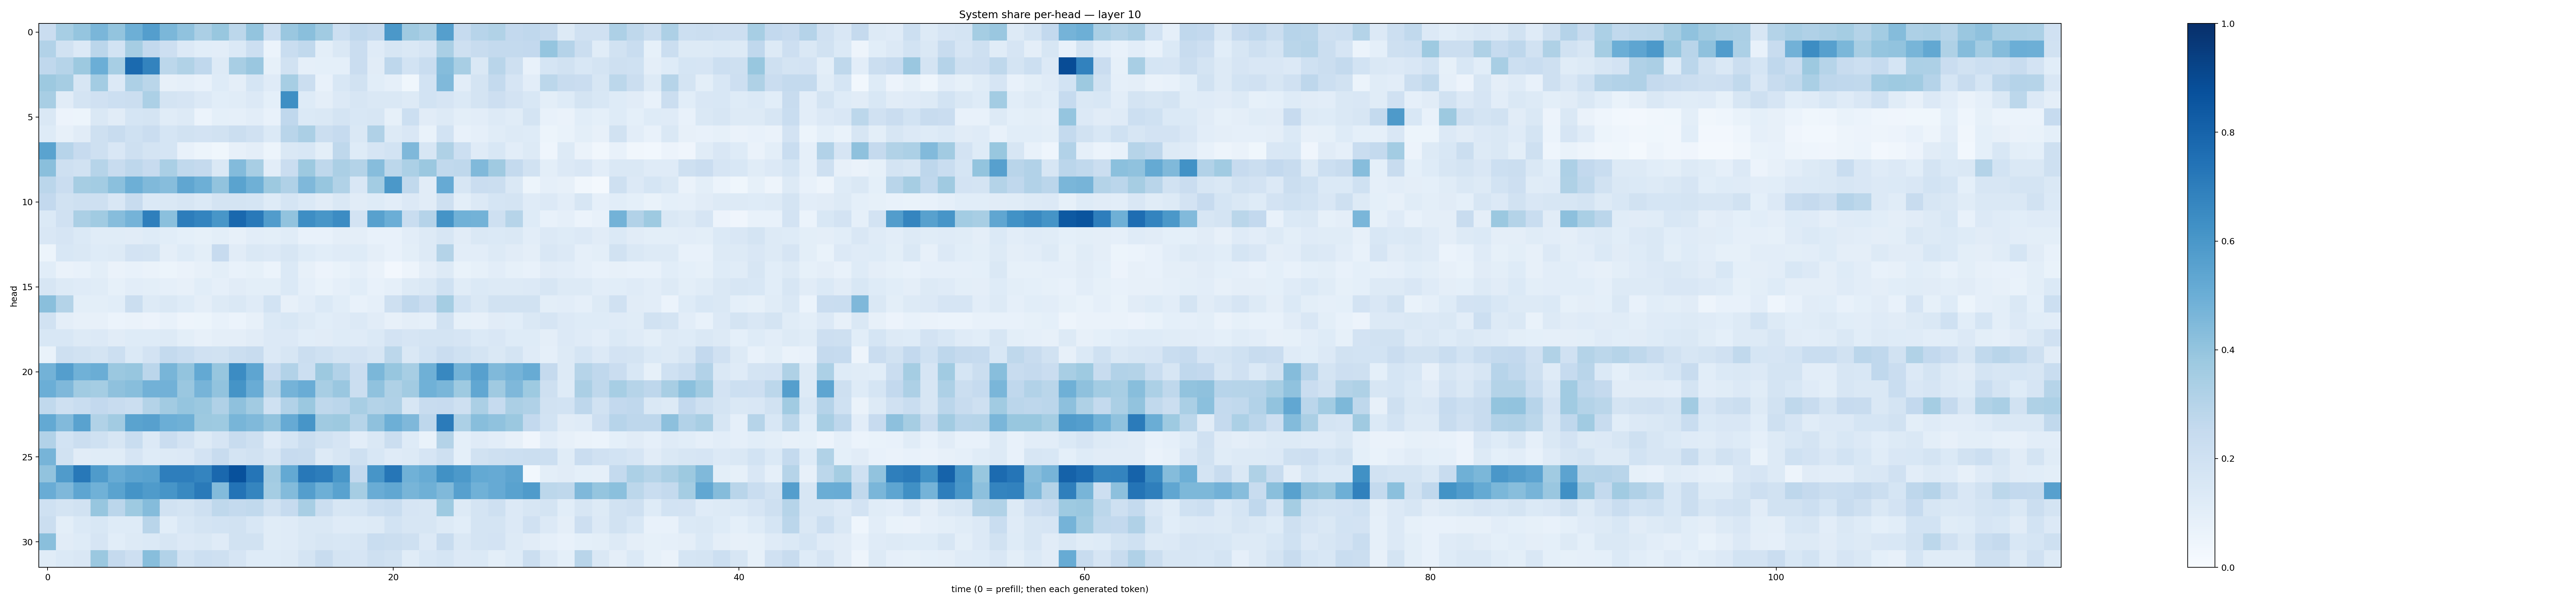

Source data for this figure (header and first rows):
0.2286698, 0.34422895, 0.3974387, 0.46351406, 0.40101188, 0.49589163, 0.5696302, 0.45710266, 0.40732133, 0.33432925, 0.38762227, 0.28019494, 0.400694, 0.21832532, 0.38629225, 0.42562178, 0.36367384, 0.2162067, 0.2658502, 0.25300917, 0.59399456, 0.37030244, 0.33659896, 0.56514215
0.3106, 0.1951, 0.1349, 0.2831, 0.1865, 0.348, 0.2613, 0.2126, 0.1347, 0.1087, 0.1035, 0.1402, 0.2179, 0.06167, 0.2337, 0.2626, 0.09824, 0.142, 0.227, 0.1184, 0.1578, 0.1407, 0.1662, 0.3384
0.2678, 0.3006, 0.3764, 0.498, 0.347, 0.7756, 0.6769, 0.2787, 0.3156, 0.2657, 0.1302, 0.3427, 0.384, 0.08585, 0.1875, 0.08914, 0.09093, 0.09349, 0.2276, 0.1098, 0.2767, 0.1865, 0.2309, 0.4374
0.3778, 0.3493, 0.1606, 0.3577, 0.1364, 0.3274, 0.2877, 0.07935, 0.08746, 0.07524, 0.1247, 0.09412, 0.1713, 0.1184, 0.3448, 0.221, 0.07521, 0.1559, 0.1932, 0.1085, 0.08886, 0.03673, 0.1867, 0.4484
0.3407, 0.1116, 0.1734, 0.1976, 0.2183, 0.2254, 0.3291, 0.1741, 0.1657, 0.1354, 0.1074, 0.1165, 0.1336, 0.0909, 0.6331, 0.1235, 0.09618, 0.1362, 0.1577, 0.1455, 0.1449, 0.129, 0.1846, 0.1673
0.1423, 0.05712, 0.05237, 0.1426, 0.1133, 0.1682, 0.1767, 0.1153, 0.1304, 0.06184, 0.09133, 0.08624, 0.1043, 0.07393, 0.2665, 0.1394, 0.1442, 0.1764, 0.1545, 0.1576, 0.08243, 0.2164, 0.111, 0.129
0.1215, 0.0793, 0.112, 0.2086, 0.2378, 0.2013, 0.2301, 0.1696, 0.1889, 0.1831, 0.193, 0.221, 0.1984, 0.1369, 0.292, 0.3344, 0.2221, 0.2466, 0.1418, 0.3175, 0.129, 0.1516, 0.06798, 0.184
0.5481, 0.2966, 0.2433, 0.2082, 0.151, 0.2034, 0.1794, 0.1697, 0.07555, 0.05452, 0.03897, 0.08073, 0.0958, 0.05181, 0.1447, 0.1548, 0.09911, 0.2719, 0.1225, 0.1676, 0.1846, 0.4513, 0.1619, 0.3219
0.4241, 0.204, 0.1893, 0.2975, 0.2359, 0.2748, 0.244, 0.3388, 0.2621, 0.2516, 0.1449, 0.4412, 0.3408, 0.1032, 0.2276, 0.3787, 0.2699, 0.333, 0.3085, 0.4322, 0.2776, 0.3283, 0.3811, 0.2646
0.2842, 0.2281, 0.3493, 0.3556, 0.4189, 0.4949, 0.4474, 0.4329, 0.5316, 0.4945, 0.4061, 0.5491, 0.4897, 0.3771, 0.3172, 0.4497, 0.3912, 0.313, 0.1495, 0.3587, 0.5939, 0.2645, 0.112, 0.5127
0.2591, 0.1933, 0.2109, 0.209, 0.1495, 0.2344, 0.1404, 0.1457, 0.1598, 0.14, 0.1731, 0.1724, 0.1703, 0.1225, 0.1718, 0.1368, 0.1119, 0.1422, 0.1123, 0.1246, 0.1046, 0.1349, 0.1101, 0.2107
0.1368, 0.1969, 0.3326, 0.3668, 0.4333, 0.4743, 0.6943, 0.4209, 0.7007, 0.6758, 0.6037, 0.7848, 0.7165, 0.5767, 0.4054, 0.6369, 0.6055, 0.6479, 0.1811, 0.5569, 0.4982, 0.2334, 0.3041, 0.6133
0.1494, 0.1679, 0.1374, 0.1135, 0.1142, 0.1127, 0.1235, 0.1055, 0.09028, 0.08418, 0.09795, 0.08048, 0.1048, 0.09775, 0.1157, 0.0774, 0.07448, 0.09494, 0.09483, 0.07061, 0.07272, 0.1021, 0.1328, 0.1601
0.05175, 0.1535, 0.1414, 0.1227, 0.1268, 0.1797, 0.1769, 0.0939, 0.1221, 0.09823, 0.2432, 0.1127, 0.1461, 0.1364, 0.1592, 0.1216, 0.108, 0.1194, 0.1228, 0.09418, 0.07319, 0.09884, 0.1324, 0.3066
0.1086, 0.06262, 0.07205, 0.09859, 0.06325, 0.07561, 0.0633, 0.05392, 0.06265, 0.07973, 0.09786, 0.07808, 0.08291, 0.0621, 0.1399, 0.07875, 0.05676, 0.06694, 0.08616, 0.0654, 0.02371, 0.04996, 0.09718, 0.1252
0.1628, 0.1321, 0.119, 0.1168, 0.0839, 0.1044, 0.09912, 0.08905, 0.08003, 0.1094, 0.08808, 0.1129, 0.1009, 0.09899, 0.1373, 0.08922, 0.06965, 0.0866, 0.1084, 0.0723, 0.08806, 0.1269, 0.1454, 0.2014
0.4257, 0.305, 0.09914, 0.0988, 0.1091, 0.2225, 0.1291, 0.144, 0.1231, 0.09671, 0.1289, 0.1443, 0.121, 0.1843, 0.07958, 0.103, 0.1392, 0.1073, 0.07393, 0.08618, 0.2044, 0.2684, 0.2299, 0.3521
0.1911, 0.0965, 0.07854, 0.07973, 0.06062, 0.06339, 0.05804, 0.07164, 0.0478, 0.05302, 0.07611, 0.06068, 0.07979, 0.1377, 0.1558, 0.1263, 0.1079, 0.1177, 0.1349, 0.113, 0.08196, 0.09643, 0.08622, 0.1885
0.1557, 0.1536, 0.1321, 0.1331, 0.1116, 0.1243, 0.1236, 0.126, 0.09902, 0.08129, 0.09681, 0.09422, 0.1119, 0.1356, 0.1358, 0.1068, 0.1128, 0.1241, 0.1177, 0.1389, 0.1801, 0.1659, 0.176, 0.177
0.06757, 0.2034, 0.1922, 0.173, 0.2172, 0.1372, 0.1801, 0.2561, 0.2343, 0.196, 0.1889, 0.2199, 0.239, 0.1331, 0.1579, 0.2243, 0.2006, 0.1748, 0.183, 0.163, 0.2775, 0.1461, 0.1869, 0.2297
0.4797, 0.5673, 0.4853, 0.5033, 0.3805, 0.393, 0.2813, 0.4677, 0.4003, 0.5207, 0.3925, 0.6476, 0.5367, 0.2444, 0.3096, 0.2178, 0.376, 0.3124, 0.2296, 0.4596, 0.3909, 0.3463, 0.4888, 0.663
0.4981, 0.4503, 0.3636, 0.3551, 0.4128, 0.4266, 0.4818, 0.4807, 0.3864, 0.4713, 0.4037, 0.6133, 0.5043, 0.3077, 0.4728, 0.5067, 0.3429, 0.384, 0.2249, 0.408, 0.3212, 0.3594, 0.4858, 0.4645
0.2618, 0.2098, 0.233, 0.2613, 0.2393, 0.2238, 0.3071, 0.3619, 0.3956, 0.3815, 0.3175, 0.4138, 0.3595, 0.2011, 0.3107, 0.3817, 0.2705, 0.2843, 0.3413, 0.3061, 0.3175, 0.1579, 0.2358, 0.2425
0.5211, 0.4447, 0.5532, 0.3154, 0.362, 0.5481, 0.5596, 0.4983, 0.4922, 0.3787, 0.3718, 0.4654, 0.4457, 0.4031, 0.5143, 0.6072, 0.3685, 0.3787, 0.2989, 0.4129, 0.4947, 0.4506, 0.2773, 0.7103
0.312, 0.184, 0.2223, 0.2014, 0.1617, 0.2316, 0.1358, 0.2266, 0.1818, 0.1264, 0.1677, 0.2351, 0.2084, 0.1192, 0.1708, 0.2228, 0.189, 0.1658, 0.1041, 0.1414, 0.2211, 0.1222, 0.06799, 0.3048
0.4701, 0.1877, 0.1104, 0.1154, 0.1166, 0.1663, 0.1238, 0.1266, 0.1341, 0.1807, 0.237, 0.1732, 0.1919, 0.1603, 0.2439, 0.2415, 0.1264, 0.1579, 0.2058, 0.1558, 0.118, 0.1315, 0.1643, 0.2076
0.4044, 0.5805, 0.721, 0.5852, 0.5113, 0.541, 0.5542, 0.6961, 0.6975, 0.6724, 0.7814, 0.8737, 0.7324, 0.3626, 0.5205, 0.7205, 0.7, 0.6017, 0.2597, 0.6078, 0.7268, 0.485, 0.5087, 0.6257
0.507, 0.4502, 0.5383, 0.4849, 0.5504, 0.6171, 0.5836, 0.6089, 0.6582, 0.7148, 0.4406, 0.7386, 0.6686, 0.3528, 0.4384, 0.5702, 0.4948, 0.5542, 0.3494, 0.504, 0.5294, 0.4662, 0.4904, 0.448
0.1995, 0.1754, 0.1939, 0.3932, 0.2814, 0.3731, 0.4339, 0.1924, 0.1722, 0.2076, 0.2724, 0.2566, 0.262, 0.1926, 0.2466, 0.3412, 0.2242, 0.1609, 0.1714, 0.2184, 0.2309, 0.1662, 0.1588, 0.3713
0.2235, 0.1004, 0.1373, 0.1533, 0.124, 0.1221, 0.2921, 0.1073, 0.1558, 0.1773, 0.1854, 0.1936, 0.1539, 0.1155, 0.1201, 0.148, 0.1469, 0.1174, 0.1213, 0.1275, 0.184, 0.1599, 0.1592, 0.132
0.4243, 0.1109, 0.1219, 0.1659, 0.1088, 0.125, 0.1387, 0.1637, 0.1345, 0.1422, 0.1201, 0.1901, 0.1934, 0.1136, 0.1177, 0.1463, 0.1622, 0.1547, 0.163, 0.2307, 0.2214, 0.2062, 0.1344, 0.2362
0.1156, 0.1403, 0.1491, 0.3826, 0.2511, 0.2122, 0.4296, 0.3105, 0.185, 0.2172, 0.2078, 0.1677, 0.1212, 0.1235, 0.1294, 0.1738, 0.2355, 0.1739, 0.166, 0.2105, 0.1924, 0.1164, 0.1545, 0.1692
